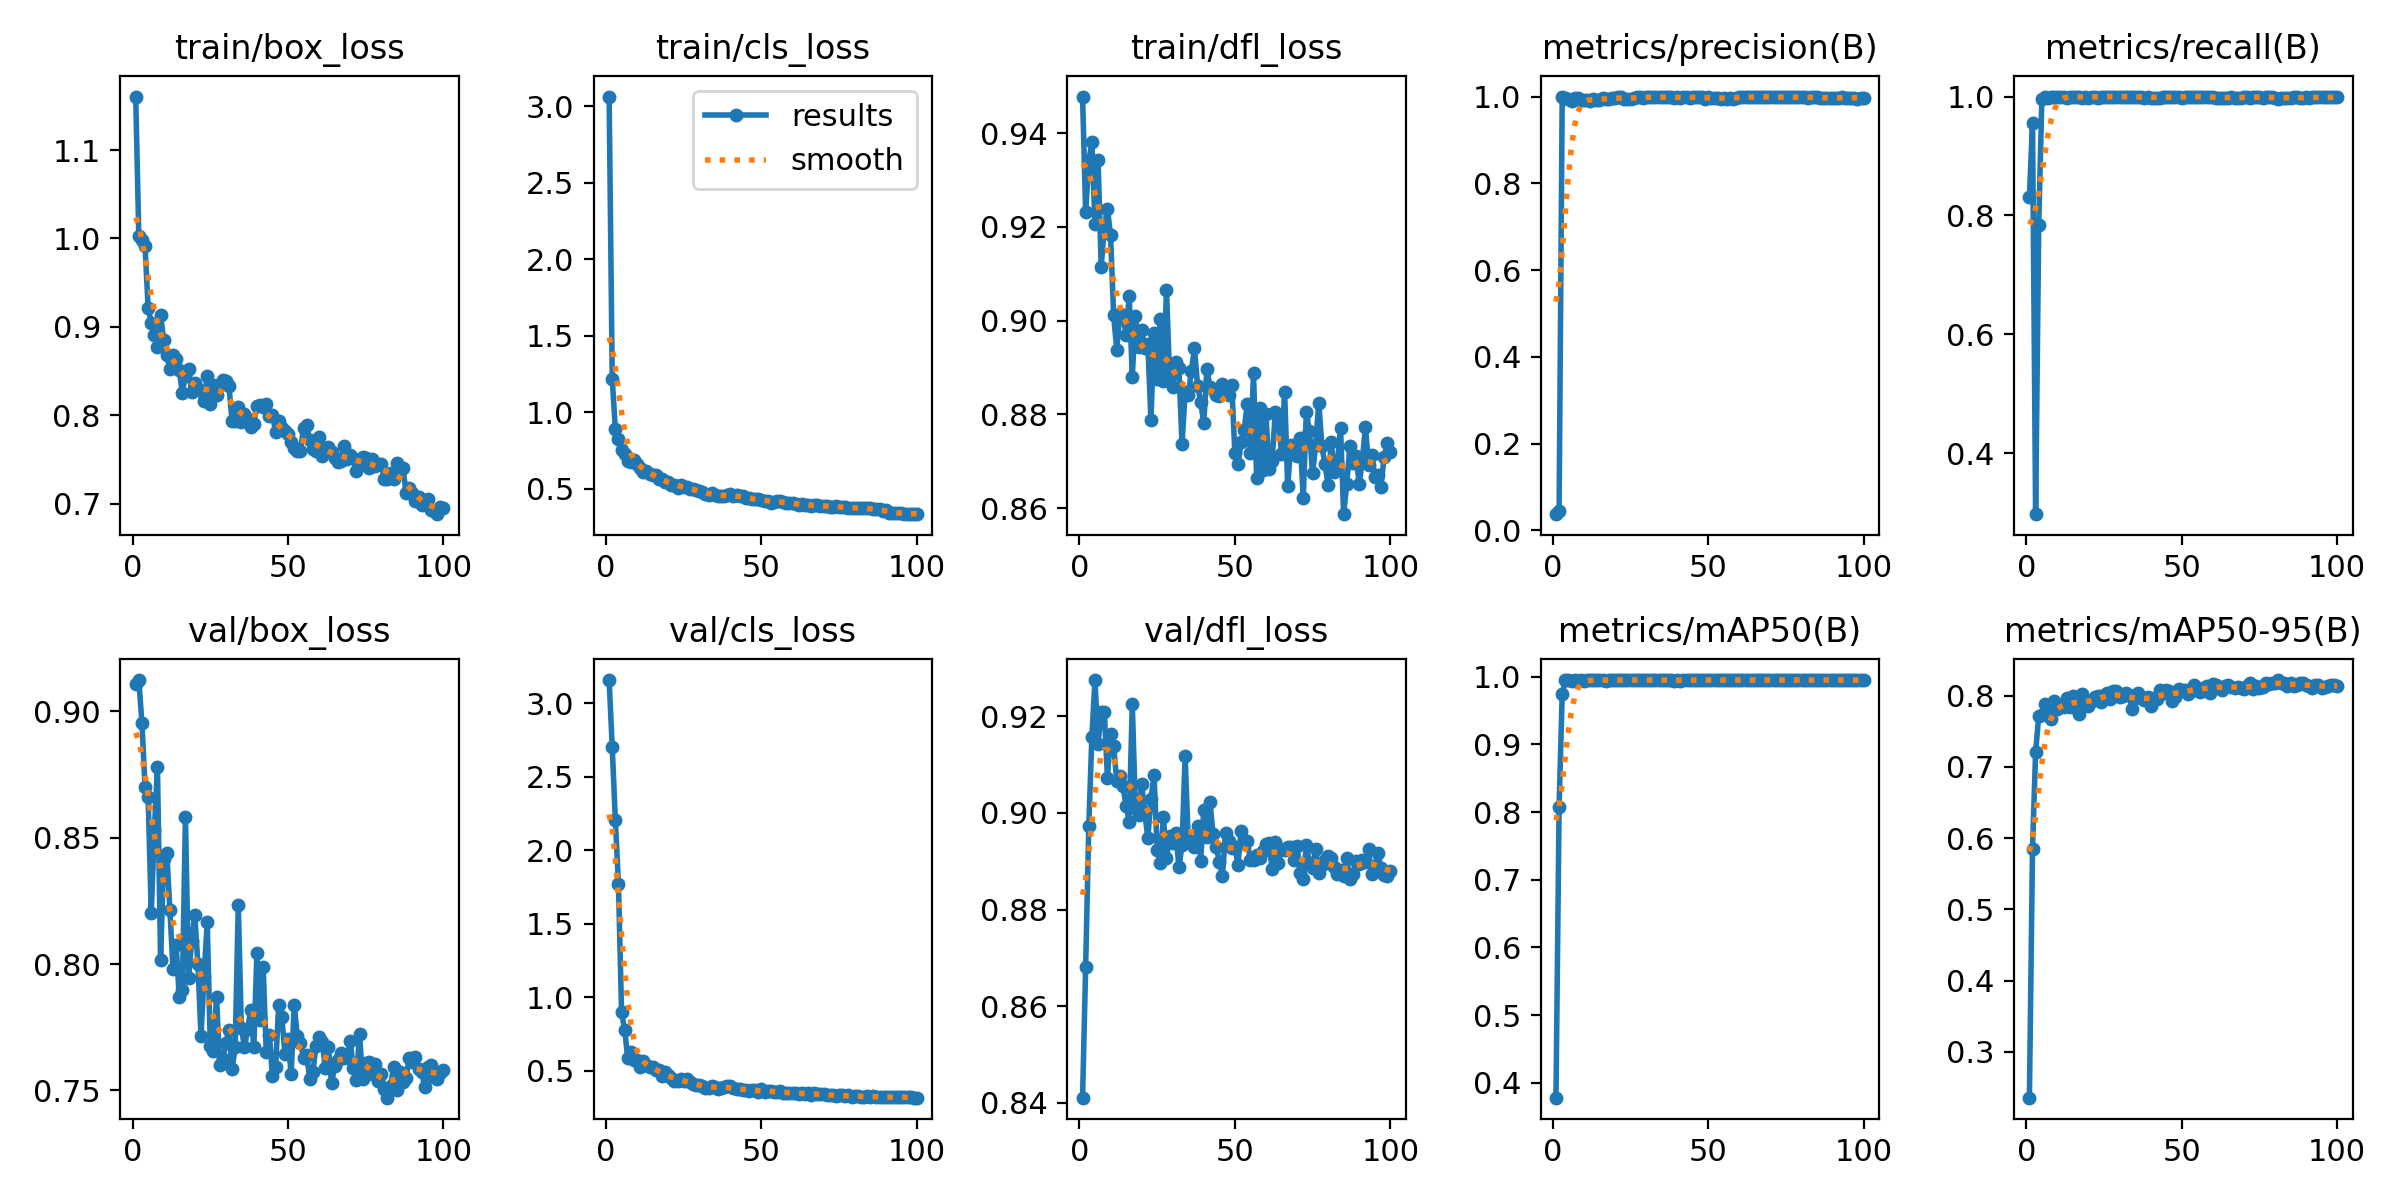

Source data for this figure (header and first rows):
epoch, time, train/box_loss, train/cls_loss, train/dfl_loss, metrics/precision(B), metrics/recall(B), metrics/mAP50(B), metrics/mAP50-95(B), val/box_loss, val/cls_loss, val/dfl_loss, lr/pg0, lr/pg1, lr/pg2
1, 4.518, 1.16, 3.063, 0.9478, 0.03741, 0.8311, 0.3779, 0.2358, 0.9109, 3.159, 0.841, 0.0002858, 0.0002858, 0.0002858
2, 7.611, 1.003, 1.217, 0.9232, 0.04384, 0.9561, 0.8071, 0.5855, 0.9124, 2.702, 0.8682, 0.0005801, 0.0005801, 0.0005801
3, 10.65, 0.9985, 0.8886, 0.934, 1, 0.2976, 0.9748, 0.7211, 0.8954, 2.205, 0.8973, 0.0008684, 0.0008684, 0.0008684
4, 13.58, 0.9919, 0.8276, 0.9382, 0.9975, 0.7834, 0.9944, 0.7717, 0.8702, 1.77, 0.9158, 0.001151, 0.001151, 0.001151
5, 16.64, 0.9213, 0.7554, 0.9206, 0.9948, 0.9952, 0.995, 0.7726, 0.8661, 0.8982, 0.9275, 0.001372, 0.001372, 0.001372
6, 19.66, 0.9045, 0.7257, 0.9343, 0.9892, 1, 0.9941, 0.7878, 0.8203, 0.7729, 0.9144, 0.001358, 0.001358, 0.001358
7, 22.73, 0.8911, 0.682, 0.9114, 0.9971, 0.9982, 0.995, 0.7776, 0.853, 0.5861, 0.9209, 0.001344, 0.001344, 0.001344
8, 25.65, 0.8775, 0.6728, 0.9202, 0.996, 0.999, 0.9933, 0.767, 0.8779, 0.6292, 0.921, 0.00133, 0.00133, 0.00133
9, 28.7, 0.9133, 0.6884, 0.9238, 0.9927, 1, 0.9949, 0.7925, 0.8017, 0.573, 0.9073, 0.001316, 0.001316, 0.001316
10, 31.69, 0.8851, 0.6624, 0.9183, 0.9913, 1, 0.9941, 0.7815, 0.8415, 0.5744, 0.9163, 0.001302, 0.001302, 0.001302
11, 34.75, 0.868, 0.6376, 0.9012, 0.9919, 0.9996, 0.9944, 0.7846, 0.844, 0.5267, 0.9139, 0.001288, 0.001288, 0.001288
12, 37.75, 0.8521, 0.609, 0.8938, 0.9906, 0.9995, 0.9949, 0.7841, 0.8215, 0.5659, 0.9065, 0.001273, 0.001273, 0.001273
13, 40.8, 0.8679, 0.6186, 0.9015, 0.9936, 0.9978, 0.995, 0.7975, 0.7981, 0.5382, 0.9077, 0.001259, 0.001259, 0.001259
14, 43.78, 0.8637, 0.5972, 0.9011, 0.9919, 0.9993, 0.9948, 0.7847, 0.8077, 0.5206, 0.9055, 0.001245, 0.001245, 0.001245
15, 46.83, 0.8507, 0.5915, 0.897, 0.9919, 1, 0.995, 0.7991, 0.787, 0.5268, 0.9015, 0.001231, 0.001231, 0.001231
16, 49.84, 0.8256, 0.5882, 0.9052, 0.9962, 1, 0.995, 0.7964, 0.7895, 0.5058, 0.8982, 0.001217, 0.001217, 0.001217
17, 52.76, 0.8444, 0.5657, 0.8881, 0.9941, 0.9998, 0.9942, 0.7745, 0.8582, 0.5048, 0.9226, 0.001203, 0.001203, 0.001203
18, 55.75, 0.8519, 0.5625, 0.9011, 0.9946, 0.9983, 0.995, 0.8024, 0.7943, 0.4619, 0.9009, 0.001189, 0.001189, 0.001189
19, 58.67, 0.8266, 0.5424, 0.8945, 0.997, 1, 0.995, 0.7869, 0.8091, 0.487, 0.8996, 0.001174, 0.001174, 0.001174
20, 61.66, 0.8359, 0.5429, 0.898, 0.9966, 0.9983, 0.995, 0.7855, 0.8196, 0.4665, 0.906, 0.00116, 0.00116, 0.00116
21, 64.62, 0.8293, 0.5216, 0.8942, 0.9984, 1, 0.995, 0.7924, 0.8001, 0.4484, 0.9002, 0.001146, 0.001146, 0.001146
22, 67.6, 0.827, 0.5249, 0.895, 0.9986, 0.9999, 0.995, 0.7982, 0.7716, 0.4276, 0.8948, 0.001132, 0.001132, 0.001132
23, 70.56, 0.8164, 0.5064, 0.8789, 0.9952, 0.9983, 0.995, 0.7994, 0.7953, 0.4276, 0.9029, 0.001118, 0.001118, 0.001118
24, 73.58, 0.8444, 0.5236, 0.8974, 0.9946, 1, 0.9948, 0.7905, 0.8168, 0.4434, 0.9078, 0.001104, 0.001104, 0.001104
25, 76.47, 0.8133, 0.5106, 0.8876, 0.995, 1, 0.995, 0.8012, 0.7676, 0.4279, 0.8923, 0.001089, 0.001089, 0.001089
26, 79.54, 0.8341, 0.5106, 0.9004, 0.996, 1, 0.995, 0.804, 0.7656, 0.4393, 0.8897, 0.001075, 0.001075, 0.001075
27, 82.44, 0.8231, 0.4991, 0.8871, 0.9986, 0.9997, 0.995, 0.7958, 0.787, 0.419, 0.8992, 0.001061, 0.001061, 0.001061
28, 85.49, 0.8357, 0.4976, 0.9065, 0.9979, 1, 0.995, 0.8064, 0.7599, 0.4101, 0.8906, 0.001047, 0.001047, 0.001047
29, 88.44, 0.8394, 0.4949, 0.8882, 0.9965, 1, 0.995, 0.8072, 0.7623, 0.4027, 0.8952, 0.001033, 0.001033, 0.001033
30, 91.4, 0.8386, 0.4838, 0.8858, 0.9988, 0.9997, 0.995, 0.7988, 0.7686, 0.3983, 0.8938, 0.001019, 0.001019, 0.001019
31, 94.35, 0.8337, 0.4798, 0.8913, 0.9995, 1, 0.995, 0.8, 0.7741, 0.3922, 0.8959, 0.001005, 0.001005, 0.001005
32, 97.35, 0.7932, 0.4673, 0.8899, 0.9989, 1, 0.995, 0.8036, 0.7584, 0.3819, 0.8888, 0.0009904, 0.0009904, 0.0009904
33, 100.3, 0.7934, 0.4566, 0.8736, 0.9996, 1, 0.995, 0.8012, 0.7671, 0.3793, 0.8933, 0.0009763, 0.0009763, 0.0009763
34, 103.3, 0.8092, 0.4692, 0.8849, 0.9995, 1, 0.995, 0.7815, 0.8233, 0.3979, 0.9118, 0.0009621, 0.0009621, 0.0009621
35, 106.3, 0.7925, 0.4558, 0.8841, 0.9994, 1, 0.995, 0.7969, 0.7747, 0.3885, 0.8943, 0.000948, 0.000948, 0.000948
36, 109.2, 0.8018, 0.4507, 0.8892, 0.9995, 1, 0.995, 0.8043, 0.767, 0.3719, 0.8938, 0.0009339, 0.0009339, 0.0009339
37, 112.2, 0.7958, 0.4545, 0.8942, 0.9988, 0.9998, 0.995, 0.7968, 0.7742, 0.3811, 0.893, 0.0009197, 0.0009197, 0.0009197
38, 115.2, 0.7867, 0.4519, 0.8861, 0.9979, 0.9982, 0.995, 0.7938, 0.7817, 0.3885, 0.8973, 0.0009056, 0.0009056, 0.0009056
39, 118.2, 0.7905, 0.4577, 0.8827, 0.9955, 0.9993, 0.994, 0.7979, 0.767, 0.3965, 0.8901, 0.0008914, 0.0008914, 0.0008914
40, 121.2, 0.8109, 0.4647, 0.8781, 0.9984, 0.9982, 0.995, 0.7859, 0.8045, 0.3912, 0.9007, 0.0008773, 0.0008773, 0.0008773
41, 124.2, 0.8118, 0.4522, 0.8897, 0.9974, 0.9982, 0.9939, 0.7963, 0.778, 0.3783, 0.895, 0.0008631, 0.0008631, 0.0008631
42, 127.1, 0.8091, 0.4563, 0.8859, 0.9995, 0.998, 0.995, 0.7959, 0.7987, 0.3775, 0.9022, 0.000849, 0.000849, 0.000849
43, 130.1, 0.8131, 0.4513, 0.8853, 0.9985, 0.9983, 0.995, 0.8076, 0.7654, 0.3756, 0.8955, 0.0008348, 0.0008348, 0.0008348
44, 133, 0.7996, 0.4495, 0.8841, 0.9974, 0.9986, 0.995, 0.804, 0.772, 0.3688, 0.893, 0.0008207, 0.0008207, 0.0008207
45, 136, 0.8008, 0.4376, 0.8838, 0.9985, 0.9997, 0.995, 0.8077, 0.7558, 0.3666, 0.8899, 0.0008065, 0.0008065, 0.0008065
46, 138.9, 0.7809, 0.4385, 0.8864, 0.9987, 0.9997, 0.995, 0.8061, 0.7591, 0.3619, 0.887, 0.0007924, 0.0007924, 0.0007924
47, 141.9, 0.7935, 0.4308, 0.8846, 0.9994, 0.9988, 0.995, 0.792, 0.7838, 0.3666, 0.8958, 0.0007782, 0.0007782, 0.0007782
48, 144.8, 0.7861, 0.4301, 0.8841, 0.9983, 0.9997, 0.995, 0.7983, 0.7792, 0.3647, 0.8941, 0.0007641, 0.0007641, 0.0007641
49, 147.8, 0.7818, 0.431, 0.8862, 0.9941, 0.9996, 0.995, 0.8091, 0.7646, 0.3555, 0.8928, 0.0007499, 0.0007499, 0.0007499
50, 150.8, 0.779, 0.4282, 0.8718, 0.9988, 0.9982, 0.995, 0.8065, 0.7702, 0.3718, 0.8929, 0.0007358, 0.0007358, 0.0007358
51, 153.8, 0.7692, 0.4218, 0.8694, 0.9974, 1, 0.995, 0.8076, 0.7564, 0.3562, 0.8893, 0.0007216, 0.0007216, 0.0007216
52, 156.8, 0.7632, 0.4211, 0.8741, 0.9961, 0.9999, 0.9949, 0.802, 0.7836, 0.3626, 0.8962, 0.0007075, 0.0007075, 0.0007075
53, 159.6, 0.7598, 0.4096, 0.8767, 0.9968, 1, 0.9948, 0.8064, 0.7716, 0.3602, 0.8938, 0.0006934, 0.0006934, 0.0006934
54, 162.6, 0.7595, 0.414, 0.8823, 0.9951, 0.9999, 0.995, 0.8153, 0.7686, 0.3561, 0.8943, 0.0006792, 0.0006792, 0.0006792
55, 165.5, 0.7859, 0.4209, 0.8717, 0.9973, 1, 0.995, 0.8087, 0.7628, 0.3546, 0.8902, 0.0006651, 0.0006651, 0.0006651
56, 168.6, 0.7893, 0.422, 0.8888, 0.9952, 1, 0.995, 0.8051, 0.764, 0.3581, 0.8902, 0.0006509, 0.0006509, 0.0006509
57, 171.6, 0.7718, 0.4131, 0.8665, 0.9967, 1, 0.995, 0.8109, 0.7547, 0.3485, 0.8912, 0.0006368, 0.0006368, 0.0006368
58, 174.5, 0.7624, 0.4088, 0.8814, 0.9951, 1, 0.995, 0.8136, 0.7572, 0.3473, 0.8907, 0.0006226, 0.0006226, 0.0006226
59, 177.5, 0.7594, 0.4037, 0.8681, 0.997, 0.9998, 0.995, 0.8044, 0.7677, 0.3496, 0.8922, 0.0006085, 0.0006085, 0.0006085
60, 180.5, 0.7757, 0.4054, 0.88, 0.9988, 0.9998, 0.995, 0.8162, 0.771, 0.3467, 0.8935, 0.0005943, 0.0005943, 0.0005943
... 40 more rows
